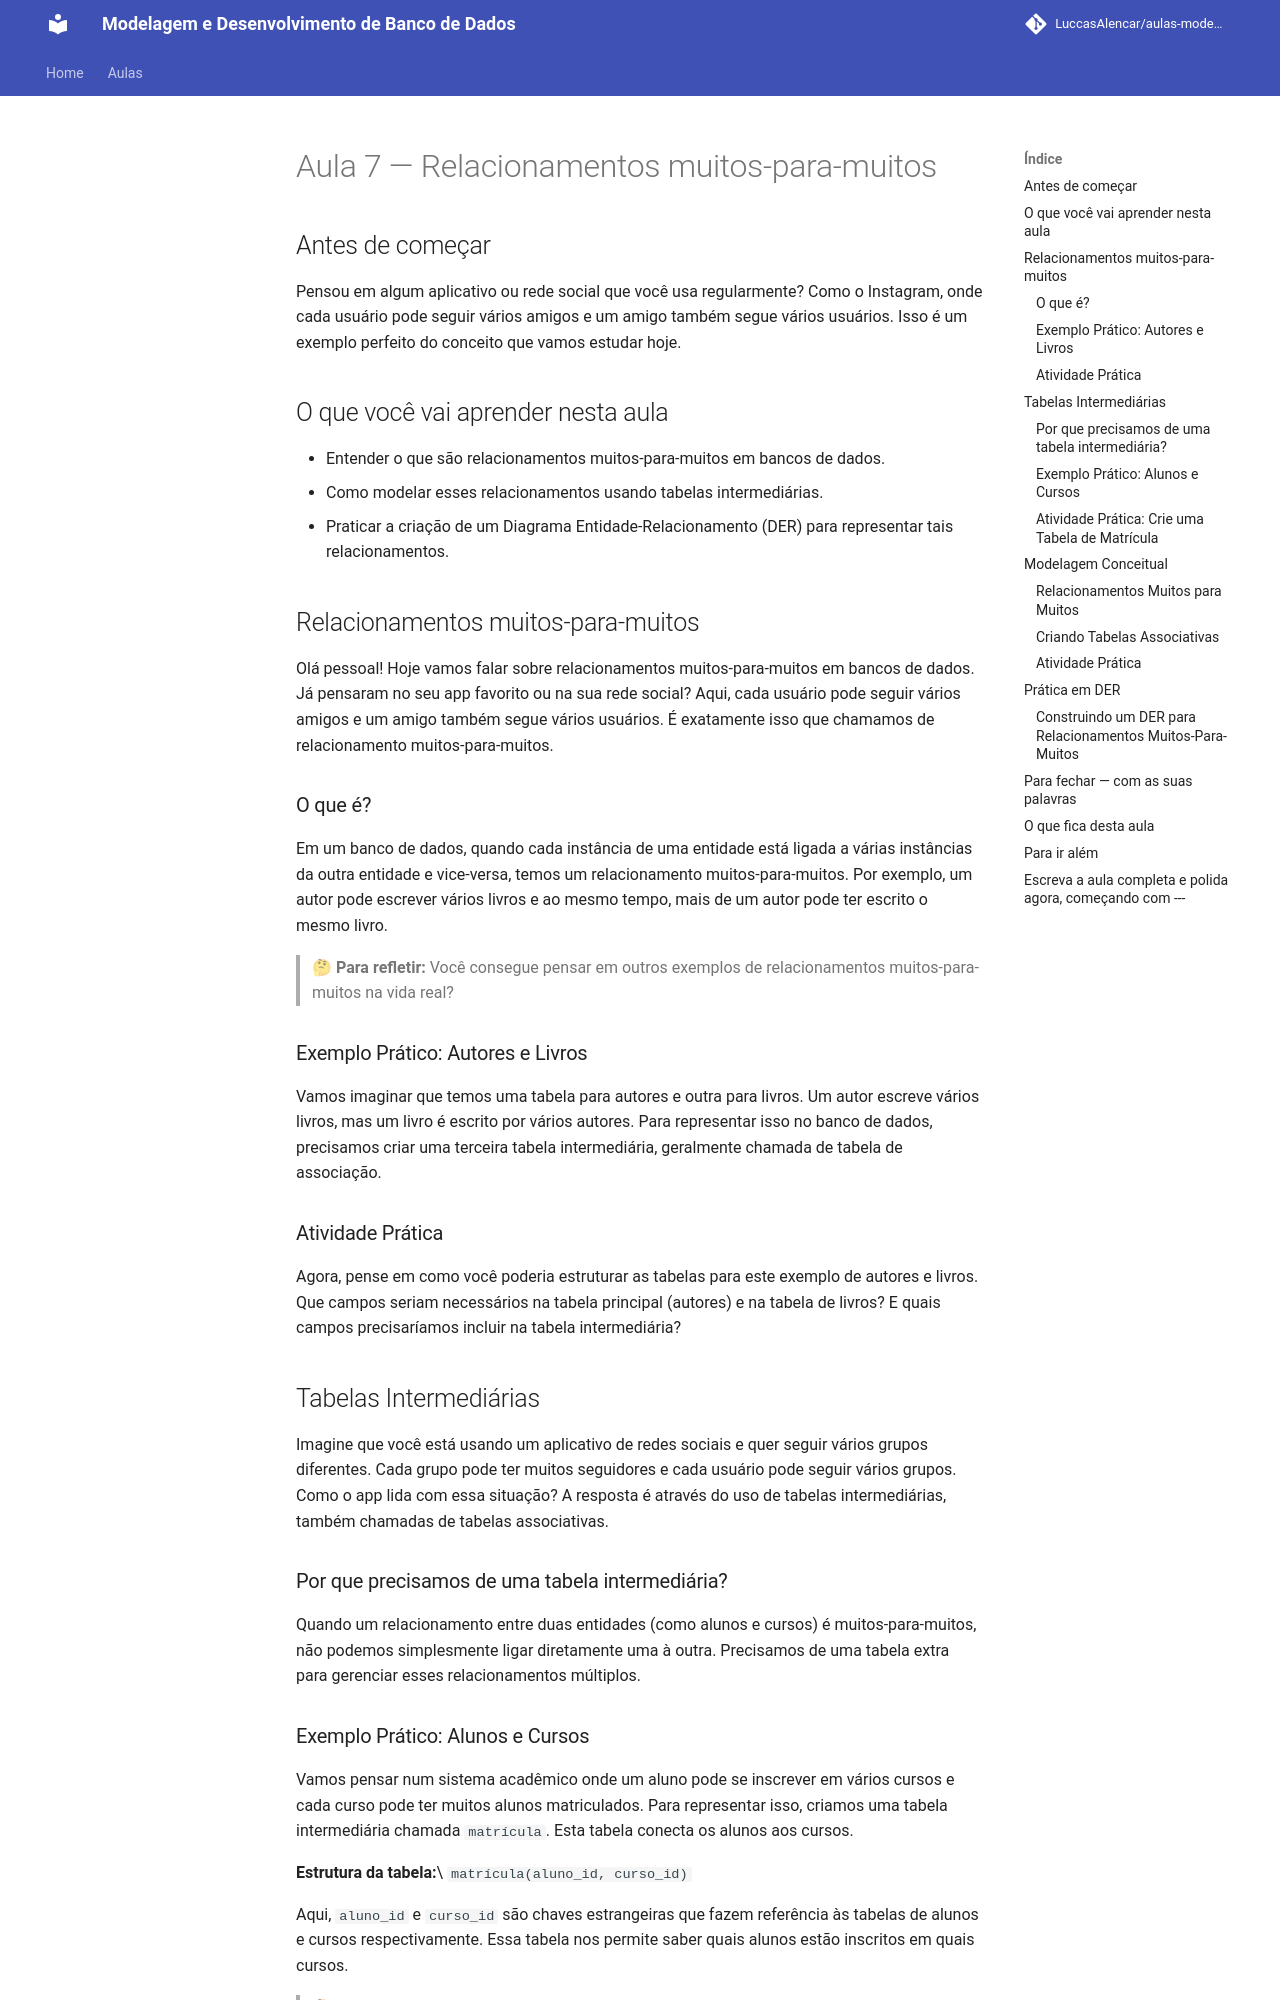

repository: LuccasAlencar/aulas-modelagem-e-desenvolvimento-de-banco-de-dados · page: aulas/aula7/index.html · generator: mkdocs

---
title: "Aula 7 — Relacionamentos muitos-para-muitos"
layout: default
---

## Antes de começar

Pensou em algum aplicativo ou rede social que você usa regularmente? Como o Instagram, onde cada usuário pode seguir vários amigos e um amigo também segue vários usuários. Isso é um exemplo perfeito do conceito que vamos estudar hoje.

## O que você vai aprender nesta aula
- Entender o que são relacionamentos muitos-para-muitos em bancos de dados.
- Como modelar esses relacionamentos usando tabelas intermediárias.
- Praticar a criação de um Diagrama Entidade-Relacionamento (DER) para representar tais relacionamentos.

## Relacionamentos muitos-para-muitos

Olá pessoal! Hoje vamos falar sobre relacionamentos muitos-para-muitos em bancos de dados. Já pensaram no seu app favorito ou na sua rede social? Aqui, cada usuário pode seguir vários amigos e um amigo também segue vários usuários. É exatamente isso que chamamos de relacionamento muitos-para-muitos.

### O que é?

Em um banco de dados, quando cada instância de uma entidade está ligada a várias instâncias da outra entidade e vice-versa, temos um relacionamento muitos-para-muitos. Por exemplo, um autor pode escrever vários livros e ao mesmo tempo, mais de um autor pode ter escrito o mesmo livro.

> 🤔 **Para refletir:** Você consegue pensar em outros exemplos de relacionamentos muitos-para-muitos na vida real?

### Exemplo Prático: Autores e Livros

Vamos imaginar que temos uma tabela para autores e outra para livros. Um autor escreve vários livros, mas um livro é escrito por vários autores. Para representar isso no banco de dados, precisamos criar uma terceira tabela intermediária, geralmente chamada de tabela de associação.

### Atividade Prática

Agora, pense em como você poderia estruturar as tabelas para este exemplo de autores e livros. Que campos seriam necessários na tabela principal (autores) e na tabela de livros? E quais campos precisaríamos incluir na tabela intermediária?

## Tabelas Intermediárias

Imagine que você está usando um aplicativo de redes sociais e quer seguir vários grupos diferentes. Cada grupo pode ter muitos seguidores e cada usuário pode seguir vários grupos. Como o app lida com essa situação? A resposta é através do uso de tabelas intermediárias, também chamadas de tabelas associativas.

### Por que precisamos de uma tabela intermediária?

Quando um relacionamento entre duas entidades (como alunos e cursos) é muitos-para-muitos, não podemos simplesmente ligar diretamente uma à outra. Precisamos de uma tabela extra para gerenciar esses relacionamentos múltiplos.

### Exemplo Prático: Alunos e Cursos

Vamos pensar num sistema acadêmico onde um aluno pode se inscrever em vários cursos e cada curso pode ter muitos alunos matriculados. Para representar isso, criamos uma tabela intermediária chamada `matrícula`. Esta tabela conecta os alunos aos cursos.

**Estrutura da tabela:**\
`matrícula(aluno_id, curso_id)`

Aqui, `aluno_id` e `curso_id` são chaves estrangeiras que fazem referência às tabelas de alunos e cursos respectivamente. Essa tabela nos permite saber quais alunos estão inscritos em quais cursos.

> 🤔 **Para refletir:** Como você criaria uma tabela intermediária para representar a relação entre seus amigos no Instagram e os grupos que eles seguem?
